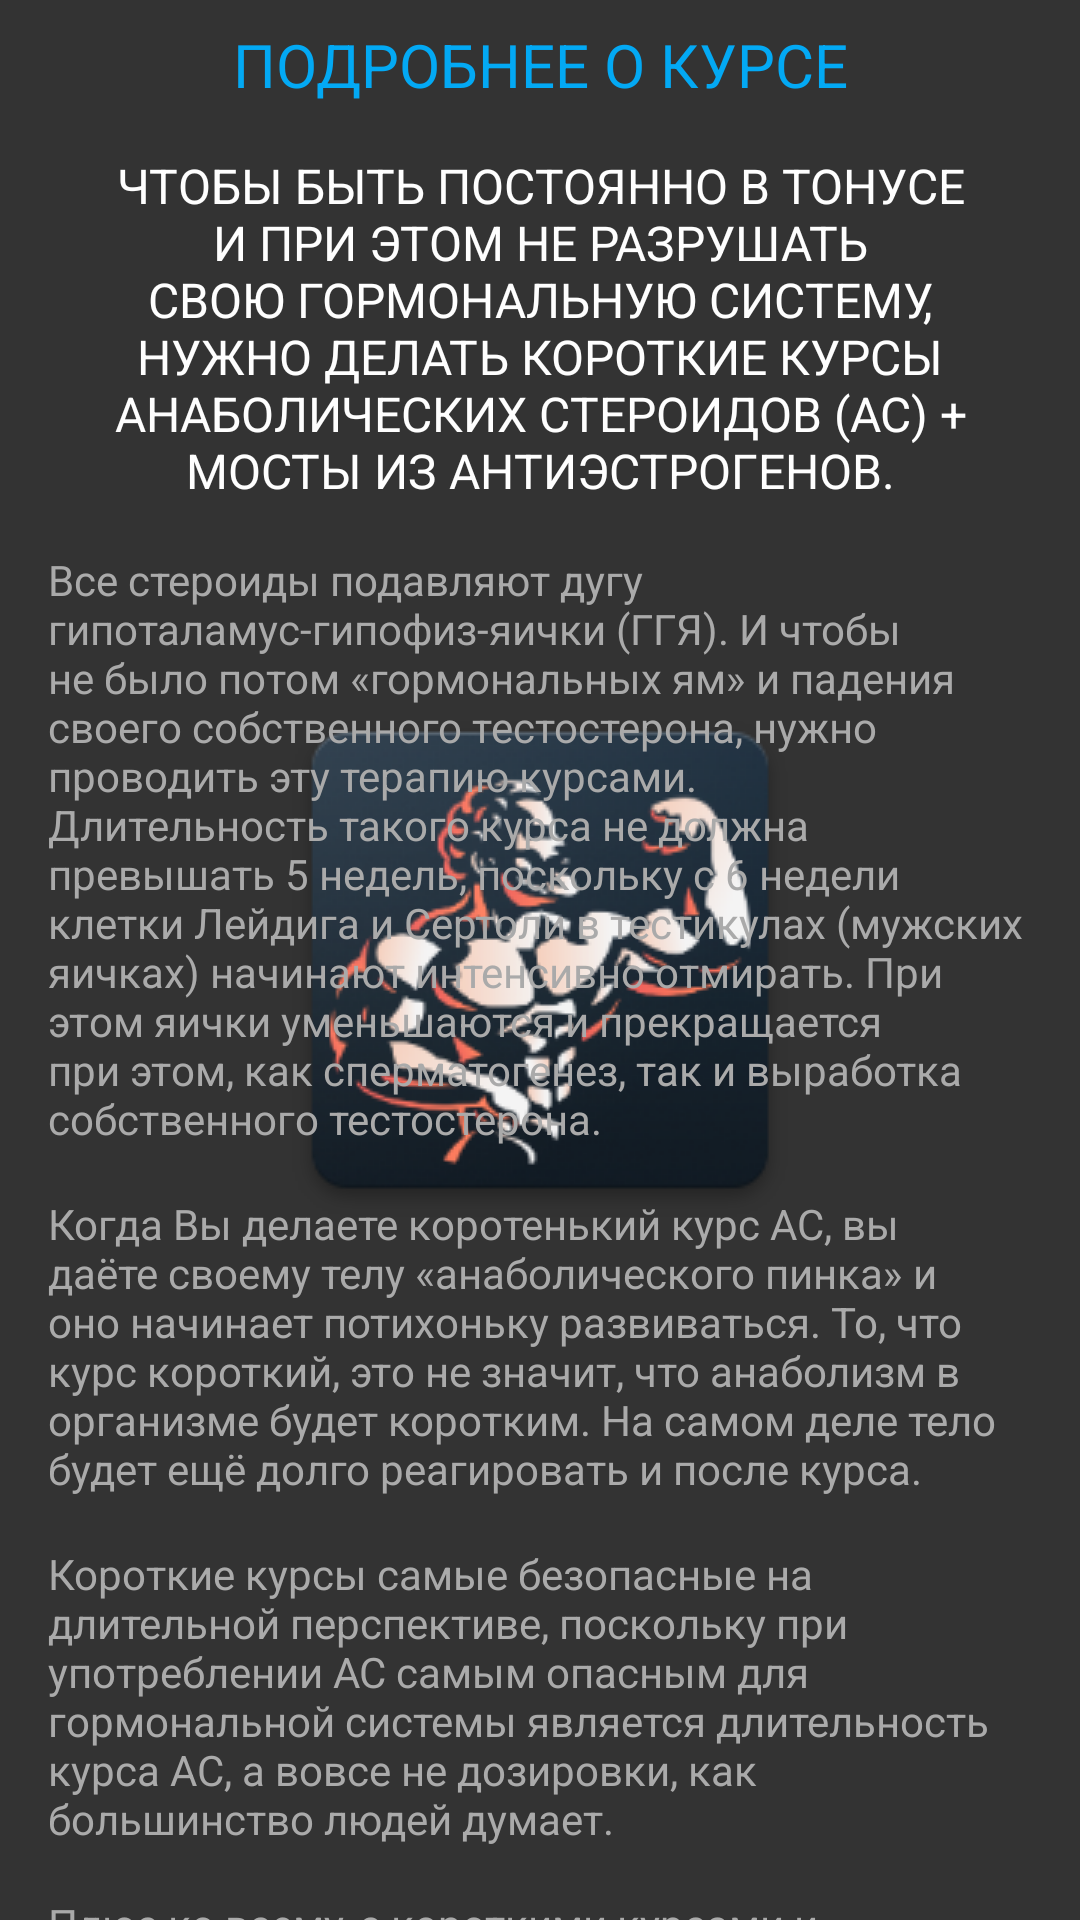

Produce the Android XML layout that renders to this screen, including the resource entries it uses.
<!-- AndroidManifest.xml: application theme Launcher -->
<!-- res/layout/about_fragment.xml -->
<?xml version="1.0" encoding="utf-8"?>
<ScrollView
    xmlns:android="http://schemas.android.com/apk/res/android"
    style="@style/ScrollView">

    <LinearLayout style="@style/LinearLayout"
        android:paddingStart="@dimen/margin"
        android:paddingEnd="@dimen/margin">

        <TextView
            android:layout_margin="@dimen/margin"
            android:gravity="center"
            android:layout_width="match_parent"
            android:layout_height="wrap_content"
            android:textSize="20sp"
            android:textColor="@color/blue"
            android:text="@string/about_course_0" />

        <TextView android:id="@+id/text1"
            android:layout_margin="@dimen/margin"
            android:gravity="center"
            android:layout_width="match_parent"
            android:layout_height="wrap_content"
            android:textSize="16sp"
            android:text="@string/about_course_1" />

        <TextView style="@style/SecondaryText"
            android:layout_margin="@dimen/margin"
            android:text="@string/about_course_2" />

        <TextView style="@style/SecondaryText"
            android:layout_margin="@dimen/margin"
            android:text="@string/about_course_3" />

        <TextView style="@style/SecondaryText"
            android:layout_margin="@dimen/margin"
            android:text="@string/about_course_4" />

        <TextView style="@style/SecondaryText"
            android:layout_margin="@dimen/margin"
            android:text="@string/about_course_5" />

        <TextView style="@style/SecondaryText"
            android:layout_margin="@dimen/margin"
            android:text="@string/about_course_6" />

        <TextView style="@style/SecondaryText"
            android:layout_margin="@dimen/margin"
            android:text="@string/about_course_7" />

        <TextView style="@style/SecondaryText"
            android:layout_margin="@dimen/margin"
            android:text="@string/about_course_8" />

        <TextView style="@style/SecondaryText"
            android:layout_margin="@dimen/margin"
            android:text="@string/about_course_9" />

        <TextView style="@style/SecondaryText"
            android:layout_margin="@dimen/margin"
            android:text="@string/about_course_10" />

        <TextView
            android:layout_width="match_parent"
            android:layout_height="wrap_content"
            android:layout_margin="@dimen/margin"
            android:gravity="center"
            android:text="@string/about_course_11"
            android:textSize="16sp" />

        <TextView
            android:layout_margin="@dimen/margin"
            android:gravity="center"
            android:layout_width="match_parent"
            android:layout_height="wrap_content"
            android:textSize="20sp"
            android:textColor="@color/blue"
            android:text="@string/about_course_12" />

        <TextView
            android:layout_margin="@dimen/margin"
            android:gravity="center"
            android:layout_width="match_parent"
            android:layout_height="wrap_content"
            android:textSize="16sp"
            android:text="@string/about_course_13" />

        <TextView style="@style/SecondaryText"
            android:layout_margin="@dimen/margin"
            android:text="@string/about_course_14" />

        <TextView style="@style/SecondaryText"
            android:layout_margin="@dimen/margin"
            android:text="@string/about_course_15" />

        <TextView style="@style/SecondaryText"
            android:layout_margin="@dimen/margin"
            android:text="@string/about_course_16" />

        <TextView style="@style/SecondaryText"
            android:layout_margin="@dimen/margin"
            android:text="@string/about_course_17" />

        <TextView style="@style/SecondaryText"
            android:layout_margin="@dimen/margin"
            android:text="@string/about_course_18" />

        <TextView style="@style/SecondaryText"
            android:id="@+id/text19"
            android:layout_margin="@dimen/margin"
            android:text="@string/about_course_19" />

        <TextView style="@style/SecondaryText"
            android:layout_margin="@dimen/margin"
            android:text="@string/about_course_20" />

        <TextView
            android:layout_margin="@dimen/margin"
            android:gravity="center"
            android:layout_width="match_parent"
            android:layout_height="wrap_content"
            android:textSize="16sp"
            android:text="@string/about_course_21" />

        <TextView style="@style/SecondaryText"
            android:layout_margin="@dimen/margin"
            android:text="@string/about_course_22" />

        <TextView style="@style/SecondaryText"
            android:layout_margin="@dimen/margin"
            android:text="@string/about_course_23" />

        <TextView style="@style/SecondaryText"
            android:layout_margin="@dimen/margin"
            android:text="@string/about_course_24" />

        <TextView style="@style/SecondaryText"
            android:id="@+id/text25"
            android:layout_margin="@dimen/margin"
            android:text="@string/about_course_25" />

        <TextView style="@style/SecondaryText"
            android:layout_margin="@dimen/margin"
            android:text="@string/about_course_26" />

        <TextView style="@style/SecondaryText"
            android:id="@+id/text27"
            android:layout_margin="@dimen/margin"
            android:text="@string/about_course_27" />

        <TextView style="@style/SecondaryText"
            android:id="@+id/text28"
            android:layout_margin="@dimen/margin"
            android:text="@string/about_course_28" />

        <TextView style="@style/SecondaryText"
            android:layout_margin="@dimen/margin"
            android:text="@string/about_course_29" />

    </LinearLayout>

</ScrollView>
<!-- resources referenced by this layout -->
<resources>
  <color name="blue">#03A9F4</color>
  <dimen name="margin">8dp</dimen>
  <string name="about_course_0">
          ПОДРОБНЕЕ О КУРСЕ
      </string>
  <string name="about_course_1">
          ЧТОБЫ БЫТЬ ПОСТОЯННО В ТОНУСЕ И ПРИ ЭТОМ НЕ РАЗРУШАТЬ СВОЮ ГОРМОНАЛЬНУЮ СИСТЕМУ, НУЖНО ДЕЛАТЬ КОРОТКИЕ КУРСЫ АНАБОЛИЧЕСКИХ СТЕРОИДОВ (АС) + МОСТЫ ИЗ АНТИЭСТРОГЕНОВ.
      </string>
  <string name="about_course_10">
          Зато на курсе после этой всей процедуры не будет никаких проблем. Не будет скачков давления в момент выполнения силовых упражнений. А не будет больших скачков, будете меньше уставать на тренировке и силовой работы можно будет сделать больше.
      </string>
  <string name="about_course_11">
          ДЛИТЕЛЬНОСТЬ ЭТОГО КУРСА – ЧУТЬ БОЛЬШЕ <b>5 НЕДЕЛЬ</b>, ИЗ РАСЧЁТА 2 ВИАЛЫ ТЕСТОСТЕРОНА ПРОПИОНАТА И 1 ВИАЛА МАСТЕРОНА
      </string>
  <string name="about_course_12">
          ЧТО И КАК НУЖНО ДЕЛАТЬ?
      </string>
  <string name="about_course_13">
          СТАВИМ УКОЛЫ
      </string>
  <string name="about_course_14">
          Инъекции нужно ставить через день: понедельник – среда – пятница – воскресенье – вторник – четверг – суббота – и так по кругу, до окончания курса по 100 мг Тестостерона пропионата + 50 мг Дростанолона пропионата (это короткий эфир Мастерона).
      </string>
  <string name="about_course_16">
          Поскольку Вы будете ставить Тестостерона пропионат и плюс Мастерона пропионат и ставиться это через день (это частые уколы), то чтобы эти 5 недель прошли нормально, нужно ставить только в ягодицы.
      </string>
  <string name="about_course_17">
          В бедро и дельту лучше пропионат не ставить, будет очень больно!
      </string>
  <string name="about_course_21">
          ПРИНИМАЕМ ПРЕПАРАТЫ
      </string>
  <string name="about_course_23">
          Для предотвращения ароматизации во время этого курса - обязательно принимаем Анастрозол.
      </string>
  <string name="about_course_24">
          Ароматизация - процесс трансформации тестостерона в эстрадиол. Ароматизация тестостерона происходит в эстрогеновых рецепторах. Тестостерон, связываясь с ними, на выходе становится эстрадиолом.
      </string>
  <string name="about_course_26">
          В курсе используется усреднённая дозировка – четверть таблетки (по 0,5 мг) каждый третий день подходящая для большинства атлетов.
      </string>
  <string name="about_course_28">
          Во время последующего ПКТ принимаем только антиэстрогены!
          \nЕщё раз подчёркиваем, только антиэстрогены, без Анастрозола.
          \nЭто очень важно, иначе ваши ЛГ и ФСГ могут резко скакануть в небеса.
      </string>
  <string name="about_course_4">
          Короткие курсы самые безопасные на длительной перспективе, поскольку при употреблении АС самым опасным для гормональной системы является длительность курса АС, а вовсе не дозировки, как большинство людей думает.
      </string>
  <string name="about_course_5">
          Плюс ко всему, с короткими курсами и гормональная система будет в порядке, а это с возрастом особенно, становится очень важным!
      </string>
  <string name="about_course_6">
          Поэтому если не хотим иметь проблем с гормональной системой и не разрушить ее до конца – используем короткие курсы по 5 недель!
      </string>
  <string name="about_course_7">
          <b>За 3-4 дня</b> перед началом курса можно сходить в ближайший донорский пункт и слить там 150–200 мл. крови.
      </string>
  <string name="about_course_8">
          Это ОЧЕНЬ ЖЕЛАТЕЛЬНО сделать, особенно если Вы возрастной атлет.
      </string>
  <string name="about_course_9">
          После слива крови 2–3 часа нужно ничего не делать, чтобы снова пришли силы. Просто нужно будет полежать некоторое время и всё.
      </string>
  <color name="dark">#333</color>
</resources>
